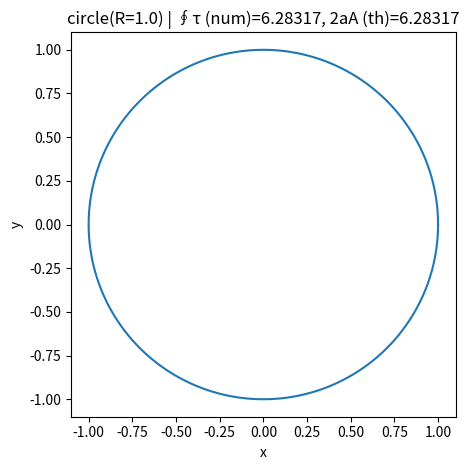
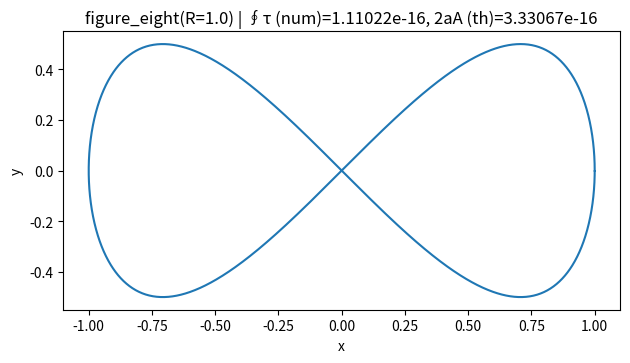
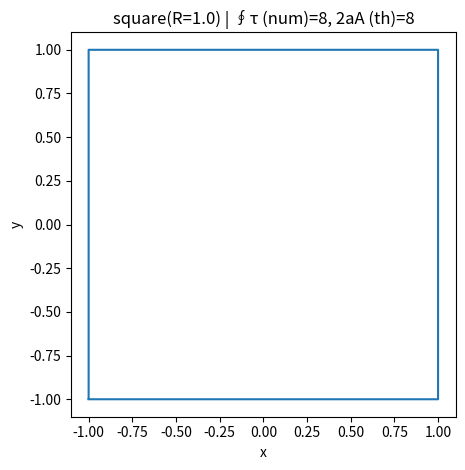

Source code (Python) for these figures, in order:
#!/usr/bin/env python3
# -*- coding: utf-8 -*-
"""

# Tout lancer + convergence
python exp_B_holonomy.py --loop all --convergence --outdir out_expB

# Juste un cercle
python exp_B_holonomy.py --loop circle --R 1.0 --a 1.0 --N 4000 --outdir out_expB_circle

EXP B — Temporal holonomy from a non-integrable one-form (MOF)

We compute the line integral ∮_γ τ over closed loops γ in R^2,
for a non-exact 1-form: τ = a(-y dx + x dy), with dτ = 2a dx∧dy ≠ 0.

Key outputs:
- Numerical ∮ τ for different loops (circle, square, figure-eight)
- Theoretical value 2a * oriented_area(loop) where applicable
- Convergence study vs discretization N
- Figures and a CSV summary

Usage examples:
  python exp_B_holonomy.py --loop circle --R 1.0 --a 1.0 --N 2000
  python exp_B_holonomy.py --loop all --outdir out_expB
  python exp_B_holonomy.py --loop square --a 0.7 --N 400 --convergence

Dependencies: numpy, matplotlib
"""

from __future__ import annotations

import argparse
import csv
import os
from dataclasses import dataclass
from typing import Dict, Tuple, List

import numpy as np
import matplotlib.pyplot as plt


# -----------------------------
# One-form (MOF) definition
# -----------------------------

@dataclass(frozen=True)
class MetronomicOneForm:
    """
    τ = a(-y dx + x dy)
    For a param curve (x(t), y(t)) sampled as points, we compute:
      ∮ τ = Σ a(-y_i Δx_i + x_i Δy_i)
    using a consistent discretization.
    """
    a: float = 1.0

    def integral_closed(self, x: np.ndarray, y: np.ndarray) -> float:
        """
        Discrete line integral over a closed curve.
        The curve is assumed closed; if not, we will close it internally.
        """
        x = np.asarray(x, dtype=float)
        y = np.asarray(y, dtype=float)

        if x.ndim != 1 or y.ndim != 1 or x.size != y.size:
            raise ValueError("x and y must be 1D arrays of same length.")

        # Close the loop if necessary
        if not (np.isclose(x[0], x[-1]) and np.isclose(y[0], y[-1])):
            x = np.concatenate([x, x[:1]])
            y = np.concatenate([y, y[:1]])

        dx = np.diff(x)
        dy = np.diff(y)

        # Use left-point evaluation (consistent Riemann sum)
        xL = x[:-1]
        yL = y[:-1]

        return float(np.sum(self.a * (-yL * dx + xL * dy)))


def oriented_area_polygon(x: np.ndarray, y: np.ndarray) -> float:
    """
    Oriented area using the shoelace formula for a closed polygonal chain
    given by points (x_i, y_i). If not closed, closed internally.
    """
    x = np.asarray(x, dtype=float)
    y = np.asarray(y, dtype=float)

    if not (np.isclose(x[0], x[-1]) and np.isclose(y[0], y[-1])):
        x = np.concatenate([x, x[:1]])
        y = np.concatenate([y, y[:1]])

    return 0.5 * float(np.sum(x[:-1] * y[1:] - x[1:] * y[:-1]))


# -----------------------------
# Loop generators
# -----------------------------

def loop_circle(R: float, N: int) -> Tuple[np.ndarray, np.ndarray, str]:
    t = np.linspace(0.0, 2.0 * np.pi, N, endpoint=False)
    x = R * np.cos(t)
    y = R * np.sin(t)
    return x, y, f"circle(R={R})"

def loop_square(R: float, N: int) -> Tuple[np.ndarray, np.ndarray, str]:
    """
    Square centered at origin, vertices (±R, ±R).
    N points distributed along edges.
    """
    if N < 4:
        raise ValueError("N must be >= 4 for square.")
    # Points per edge (roughly)
    n = max(1, N // 4)
    # Build edges
    x1 = np.linspace(-R, R, n, endpoint=False); y1 = -R * np.ones_like(x1)
    y2 = np.linspace(-R, R, n, endpoint=False); x2 = R * np.ones_like(y2)
    x3 = np.linspace(R, -R, n, endpoint=False); y3 = R * np.ones_like(x3)
    y4 = np.linspace(R, -R, n, endpoint=False); x4 = -R * np.ones_like(y4)

    x = np.concatenate([x1, x2, x3, x4])
    y = np.concatenate([y1, y2, y3, y4])

    # If length differs from N, pad by repeating last point(s) (harmless for integral)
    if x.size < N:
        pad = N - x.size
        x = np.concatenate([x, np.full(pad, x[-1])])
        y = np.concatenate([y, np.full(pad, y[-1])])
    else:
        x = x[:N]
        y = y[:N]

    return x, y, f"square(R={R})"

def loop_figure_eight(R: float, N: int) -> Tuple[np.ndarray, np.ndarray, str]:
    """
    Lemniscate-like loop (Gerono):
      x = R cos t
      y = R sin t cos t
    This has two lobes with opposite orientation; total oriented area is 0,
    so ∮ τ should be ~ 0 for τ = a(-y dx + x dy).
    """
    t = np.linspace(0.0, 2.0 * np.pi, N, endpoint=False)
    x = R * np.cos(t)
    y = R * np.sin(t) * np.cos(t)
    return x, y, f"figure_eight(R={R})"


LOOPS = {
    "circle": loop_circle,
    "square": loop_square,
    "figure8": loop_figure_eight,
}


# -----------------------------
# Plotting helpers
# -----------------------------

def ensure_outdir(outdir: str) -> str:
    os.makedirs(outdir, exist_ok=True)
    return outdir

def save_path_plot(x: np.ndarray, y: np.ndarray, title: str, outpath: str) -> None:
    plt.figure()
    plt.plot(x, y)
    plt.gca().set_aspect("equal", adjustable="box")
    plt.xlabel("x")
    plt.ylabel("y")
    plt.title(title)
    plt.tight_layout()
    plt.savefig(outpath, dpi=180)
    plt.close()

def save_convergence_plot(Ns: np.ndarray, errs: np.ndarray, title: str, outpath: str) -> None:
    plt.figure()
    plt.loglog(Ns, errs, marker="o")
    plt.xlabel("N (number of points)")
    plt.ylabel("abs(error)")
    plt.title(title)
    plt.tight_layout()
    plt.savefig(outpath, dpi=180)
    plt.close()


# -----------------------------
# Experiment runner
# -----------------------------

def run_one(loop_name: str, R: float, a: float, N: int) -> Dict[str, float]:
    if loop_name not in LOOPS:
        raise ValueError(f"Unknown loop '{loop_name}'. Choose among {list(LOOPS.keys())} or 'all'.")

    x, y, label = LOOPS[loop_name](R=R, N=N)
    mof = MetronomicOneForm(a=a)

    I = mof.integral_closed(x, y)
    A = oriented_area_polygon(x, y)
    I_th = 2.0 * a * A

    return {
        "loop": loop_name,
        "R": float(R),
        "a": float(a),
        "N": int(N),
        "integral_num": float(I),
        "area_oriented": float(A),
        "integral_theory": float(I_th),
        "abs_error": float(abs(I - I_th)),
    }


def convergence(loop_name: str, R: float, a: float, Nmin: int, Nmax: int, nsteps: int) -> Tuple[np.ndarray, np.ndarray]:
    """
    Convergence study: compute abs error vs N on a log-spaced grid.
    """
    Ns = np.unique(np.round(np.logspace(np.log10(Nmin), np.log10(Nmax), nsteps)).astype(int))
    errs = []
    for N in Ns:
        res = run_one(loop_name=loop_name, R=R, a=a, N=int(N))
        errs.append(res["abs_error"])
    return Ns.astype(int), np.array(errs, dtype=float)


def write_csv(rows: List[Dict[str, float]], outpath: str) -> None:
    if not rows:
        return
    fieldnames = list(rows[0].keys())
    with open(outpath, "w", newline="", encoding="utf-8") as f:
        w = csv.DictWriter(f, fieldnames=fieldnames)
        w.writeheader()
        for r in rows:
            w.writerow(r)


def main() -> None:
    p = argparse.ArgumentParser(description="EXP B — Holonomy ∮τ for a non-integrable one-form τ = a(-y dx + x dy).")
    p.add_argument("--loop", type=str, default="all", choices=["all"] + sorted(list(LOOPS.keys())),
                   help="Which loop to compute (default: all).")
    p.add_argument("--R", type=float, default=1.0, help="Loop scale parameter (default: 1.0).")
    p.add_argument("--a", type=float, default=1.0, help="One-form amplitude a (default: 1.0).")
    p.add_argument("--N", type=int, default=2000, help="Number of discretization points (default: 2000).")
    p.add_argument("--outdir", type=str, default="out_expB", help="Output directory (default: out_expB).")
    p.add_argument("--convergence", action="store_true", help="Also run convergence study.")
    p.add_argument("--Nmin", type=int, default=50, help="Min N for convergence (default: 50).")
    p.add_argument("--Nmax", type=int, default=20000, help="Max N for convergence (default: 20000).")
    p.add_argument("--nsteps", type=int, default=10, help="Number of N samples in convergence (default: 10).")
    args = p.parse_args()

    outdir = ensure_outdir(args.outdir)

    loops_to_run = sorted(list(LOOPS.keys())) if args.loop == "all" else [args.loop]
    summary_rows: List[Dict[str, float]] = []

    # Run main computations + path plots
    for loop_name in loops_to_run:
        x, y, label = LOOPS[loop_name](R=args.R, N=args.N)
        res = run_one(loop_name=loop_name, R=args.R, a=args.a, N=args.N)
        summary_rows.append(res)

        # Save path figure
        fig_path = os.path.join(outdir, f"path_{loop_name}_N{args.N}_R{args.R}_a{args.a}.png")
        save_path_plot(x, y,
                       title=f"{label} | ∮τ (num)={res['integral_num']:.6g}, 2aA (th)={res['integral_theory']:.6g}",
                       outpath=fig_path)

        # Convergence study if requested
        if args.convergence:
            Ns, errs = convergence(loop_name=loop_name, R=args.R, a=args.a,
                                   Nmin=args.Nmin, Nmax=args.Nmax, nsteps=args.nsteps)
            fig_conv = os.path.join(outdir, f"conv_{loop_name}_R{args.R}_a{args.a}.png")
            save_convergence_plot(Ns, errs,
                                  title=f"Convergence | {label} | error = |∮τ - 2aA|",
                                  outpath=fig_conv)

            # Save convergence data
            conv_csv = os.path.join(outdir, f"conv_{loop_name}_R{args.R}_a{args.a}.csv")
            with open(conv_csv, "w", newline="", encoding="utf-8") as f:
                w = csv.writer(f)
                w.writerow(["N", "abs_error"])
                for n, e in zip(Ns, errs):
                    w.writerow([int(n), float(e)])

    # Save summary CSV
    summary_csv = os.path.join(outdir, f"summary_R{args.R}_a{args.a}_N{args.N}.csv")
    write_csv(summary_rows, summary_csv)

    # Print summary nicely
    print("\n=== EXP B — Holonomy summary ===")
    print(f"τ = a(-y dx + x dy), a={args.a}, R={args.R}, N={args.N}")
    for r in summary_rows:
        print(f"- {r['loop']:8s}  ∮τ(num)={r['integral_num']:+.8e}   2aA(th)={r['integral_theory']:+.8e}   err={r['abs_error']:.3e}")
    print(f"\nSaved outputs in: {os.path.abspath(outdir)}")
    print(f"Summary CSV: {os.path.abspath(summary_csv)}\n")


if __name__ == "__main__":
    main()
